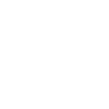
t = 0.00 s
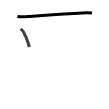
t = 1.75 s
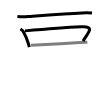
t = 3.50 s
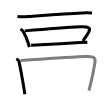
t = 5.50 s
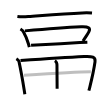
t = 7.25 s
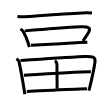
t = 9.00 s

The animated SVG that drew these frames (rendered in a browser with its animation timeline set to each time). Animation: 9 SMIL elements (animate=9); one cycle of 9.00 s.

<svg width="109px" height="109px" viewBox="0 0 px 109px" xmlns="http://www.w3.org/2000/svg" xmlns:xlink="http://www.w3.org/1999/xlink" xml:space="preserve" version="1.1"  baseProfile="full">
<path d="m17.397158,16.422312c2.812077,0.394863,8.011385,0.327172,10.823462,0.112818,15.982307,-1.184589,35.201538,-2.876858,53.914999,-3.610175,4.673308,-0.180509,7.525846,-0.09025,9.872615,0.112818" style="fill:none;stroke:black;stroke-width:3;opacity:0">
  <animate attributeType="CSS" attributeName="opacity" from="0" to="1" begin="0s" dur="1s" repeatCount="Indefinite" fill="freeze" />
</path>
<path d="m20.431774,29.046643c1.638692,0.913826,2.893,2.120978,3.196461,3.192749,1.780308,3.023521,3.378539,6.960868,4.693539,11.315642,0.364153,1.173307,0.687846,2.391741,1.011538,3.621457" style="fill:none;stroke:black;stroke-width:3;opacity:0">
  <animate attributeType="CSS" attributeName="opacity" from="0" to="1" begin="1s" dur="1s" repeatCount="Indefinite" fill="freeze" />
</path>
<path d="m24.902774,30.874294c15.557461,-1.365097,37.770845,-3.249157,56.221307,-4.106574,7.485384,-0.349736,9.731,1.162025,7.687692,5.155781-1.638692,3.204031-3.419,5.223472-5.765769,9.205947" style="fill:none;stroke:black;stroke-width:3;opacity:0">
  <animate attributeType="CSS" attributeName="opacity" from="0" to="1" begin="2s" dur="1s" repeatCount="Indefinite" fill="freeze" />
</path>
<path d="m31.073158,45.314994c8.982462,-0.496399,33.320077,-1.906623,48.796615,-2.696349,2.852538,-0.146664,5.381385,-0.270763,7.485385,-0.361018" style="fill:none;stroke:black;stroke-width:3;opacity:0">
  <animate attributeType="CSS" attributeName="opacity" from="0" to="1" begin="3s" dur="1s" repeatCount="Indefinite" fill="freeze" />
</path>
<path d="m16.38562,58.796742c1.254308,0.699471,2.387231,1.861496,2.569308,2.651222,1.517307,7.062405,3.540384,17.983184,5.199307,28.373719,0.242769,1.477916,0.465308,2.944549,0.687846,4.377338" style="fill:none;stroke:black;stroke-width:3;opacity:0">
  <animate attributeType="CSS" attributeName="opacity" from="0" to="1" begin="4s" dur="1s" repeatCount="Indefinite" fill="freeze" />
</path>
<path d="m20.492466,60.601829c23.204692,-1.669706,48.452692,-3.339412,63.726922,-4.08401,8.132769,-0.394863,11.470846,0.473835,10.803231,5.246035-0.910385,6.385497-3.014385,16.460142-5.219538,25.248662-0.303462,1.229716-0.627154,2.436868-0.950847,3.598893" style="fill:none;stroke:black;stroke-width:3;opacity:0">
  <animate attributeType="CSS" attributeName="opacity" from="0" to="1" begin="5s" dur="1s" repeatCount="Indefinite" fill="freeze" />
</path>
<path d="m54.844312,60.714647c1.557769,0.868699,2.12423,2.493277,2.12423,4.151701,0,7.885977,0.161847,18.603684,0.161847,23.928692" style="fill:none;stroke:black;stroke-width:3;opacity:0">
  <animate attributeType="CSS" attributeName="opacity" from="0" to="1" begin="6s" dur="1s" repeatCount="Indefinite" fill="freeze" />
</path>
<path d="M23.931697,75.211756C39.914004,74.162549,81.62985,71.770808,90.875311,71.725681" style="fill:none;stroke:black;stroke-width:3;opacity:0">
  <animate attributeType="CSS" attributeName="opacity" from="0" to="1" begin="7s" dur="1s" repeatCount="Indefinite" fill="freeze" />
</path>
<path d="M26.844927,91.468826C44.951466,90.667818,69.228389,89.257594,86.970773,88.806322" style="fill:none;stroke:black;stroke-width:3;opacity:0">
  <animate attributeType="CSS" attributeName="opacity" from="0" to="1" begin="8s" dur="1s" repeatCount="Indefinite" fill="freeze" />
</path>
</svg>
